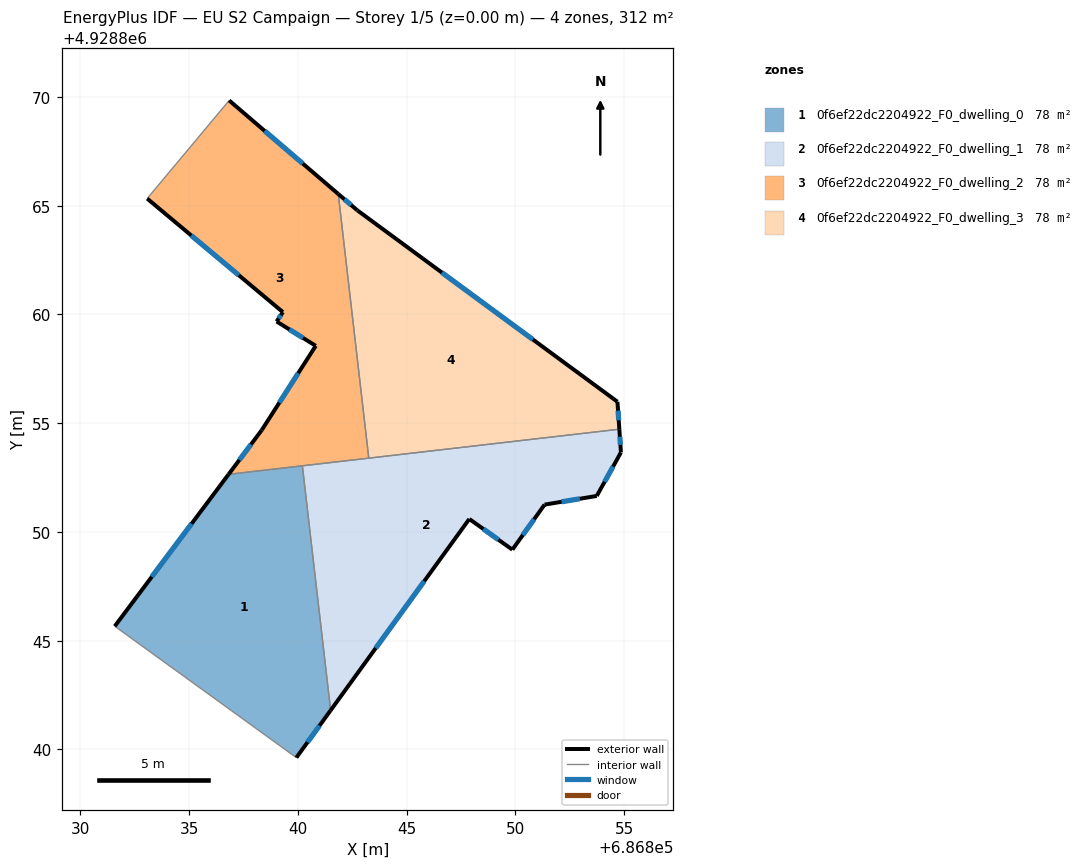
=== STOREY PLAN SPEC (per zone: floor XY polygon, exterior-wall plan segments, windows/doors) ===
zone 1: 0f6ef22dc2204922_F0_dwelling_0  (77.9 m²)
  floor: (686839.93, 4928839.63) (686841.50, 4928841.80) (686840.20, 4928853.04) (686836.81, 4928852.65) (686831.58, 4928845.67)
  exterior wall: (686831.58, 4928845.67) – (686836.81, 4928852.65)  [8.7 m]
    window: (686833.28, 4928847.94) – (686835.11, 4928850.38)  [3.2 m²]
  exterior wall: (686841.50, 4928841.80) – (686839.93, 4928839.63)  [2.7 m]
    window: (686840.99, 4928841.09) – (686840.44, 4928840.33)  [1.0 m²]
  interior walls: 3
zone 2: 0f6ef22dc2204922_F0_dwelling_1  (77.9 m²)
  floor: (686849.86, 4928849.19) (686851.34, 4928851.26) (686853.74, 4928851.66) (686854.85, 4928853.66) (686854.78, 4928854.72) (686840.20, 4928853.04) (686841.50, 4928841.80) (686847.88, 4928850.60)
  exterior wall: (686853.74, 4928851.66) – (686851.34, 4928851.26)  [2.4 m]
    window: (686852.96, 4928851.53) – (686852.12, 4928851.39)  [0.9 m²]
  exterior wall: (686851.34, 4928851.26) – (686849.86, 4928849.19)  [2.5 m]
    window: (686850.86, 4928850.58) – (686850.34, 4928849.86)  [0.9 m²]
  exterior wall: (686849.86, 4928849.19) – (686847.88, 4928850.60)  [2.4 m]
    window: (686849.22, 4928849.64) – (686848.52, 4928850.14)  [0.9 m²]
  exterior wall: (686847.88, 4928850.60) – (686841.50, 4928841.80)  [10.9 m]
    window: (686845.81, 4928847.74) – (686843.58, 4928844.66)  [4.0 m²]
  exterior wall: (686854.78, 4928854.72) – (686854.85, 4928853.66)  [1.1 m]
    window: (686854.80, 4928854.38) – (686854.83, 4928854.00)  [0.4 m²]
  exterior wall: (686854.85, 4928853.66) – (686853.74, 4928851.66)  [2.3 m]
    window: (686854.49, 4928853.01) – (686854.10, 4928852.31)  [0.8 m²]
  interior walls: 3
zone 3: 0f6ef22dc2204922_F0_dwelling_2  (77.9 m²)
  floor: (686843.26, 4928853.39) (686841.85, 4928865.54) (686836.84, 4928869.84) (686833.07, 4928865.33) (686839.31, 4928860.11) (686839.02, 4928859.68) (686840.82, 4928858.56) (686838.34, 4928854.69) (686836.81, 4928852.65)
  exterior wall: (686839.31, 4928860.11) – (686833.07, 4928865.33)  [8.1 m]
    window: (686837.28, 4928861.80) – (686835.10, 4928863.63)  [3.0 m²]
  exterior wall: (686836.84, 4928869.84) – (686841.85, 4928865.54)  [6.6 m]
    window: (686838.47, 4928868.44) – (686840.22, 4928866.93)  [2.4 m²]
  exterior wall: (686836.81, 4928852.65) – (686838.34, 4928854.69)  [2.5 m]
    window: (686837.31, 4928853.31) – (686837.84, 4928854.02)  [0.9 m²]
  exterior wall: (686838.34, 4928854.69) – (686840.82, 4928858.56)  [4.6 m]
    window: (686839.15, 4928855.94) – (686840.01, 4928857.30)  [1.7 m²]
  exterior wall: (686840.82, 4928858.56) – (686839.02, 4928859.68)  [2.1 m]
    window: (686840.23, 4928858.92) – (686839.61, 4928859.31)  [0.8 m²]
  exterior wall: (686839.02, 4928859.68) – (686839.31, 4928860.11)  [0.5 m]
    window: (686839.11, 4928859.82) – (686839.22, 4928859.97)  [0.2 m²]
  interior walls: 4
zone 4: 0f6ef22dc2204922_F0_dwelling_3  (77.9 m²)
  floor: (686854.78, 4928854.72) (686854.69, 4928855.99) (686842.73, 4928864.79) (686841.85, 4928865.54) (686843.26, 4928853.39)
  exterior wall: (686841.85, 4928865.54) – (686842.73, 4928864.79)  [1.2 m]
    window: (686842.14, 4928865.29) – (686842.45, 4928865.03)  [0.4 m²]
  exterior wall: (686842.73, 4928864.79) – (686854.69, 4928855.99)  [14.8 m]
    window: (686846.62, 4928861.92) – (686850.80, 4928858.85)  [5.4 m²]
  exterior wall: (686854.69, 4928855.99) – (686854.78, 4928854.72)  [1.3 m]
    window: (686854.72, 4928855.58) – (686854.75, 4928855.13)  [0.5 m²]
  interior walls: 2

=== DERIVED (storey summary) ===
Building: EU S2 Campaign
Storey: 1 of 5  (floor level z = 0.00 m)
Storey gross floor area: 311.7 m²
Zones on this storey: 4
  - 0f6ef22dc2204922_F0_dwelling_0: floor 77.9 m²; exterior wall 11.4 m (34.2 m²); 2 window(s) 4.2 m²; WWR 12.2%
  - 0f6ef22dc2204922_F0_dwelling_1: floor 77.9 m²; exterior wall 21.6 m (64.9 m²); 6 window(s) 7.9 m²; WWR 12.2%
  - 0f6ef22dc2204922_F0_dwelling_2: floor 77.9 m²; exterior wall 24.5 m (73.6 m²); 6 window(s) 9.0 m²; WWR 12.2%
  - 0f6ef22dc2204922_F0_dwelling_3: floor 77.9 m²; exterior wall 17.3 m (51.8 m²); 3 window(s) 6.3 m²; WWR 12.2%
Zone adjacency (shared interzone walls):
  - 0f6ef22dc2204922_F0_dwelling_0 ↔ 0f6ef22dc2204922_F0_dwelling_1
  - 0f6ef22dc2204922_F0_dwelling_0 ↔ 0f6ef22dc2204922_F0_dwelling_2
  - 0f6ef22dc2204922_F0_dwelling_1 ↔ 0f6ef22dc2204922_F0_dwelling_2
  - 0f6ef22dc2204922_F0_dwelling_1 ↔ 0f6ef22dc2204922_F0_dwelling_3
  - 0f6ef22dc2204922_F0_dwelling_2 ↔ 0f6ef22dc2204922_F0_dwelling_3